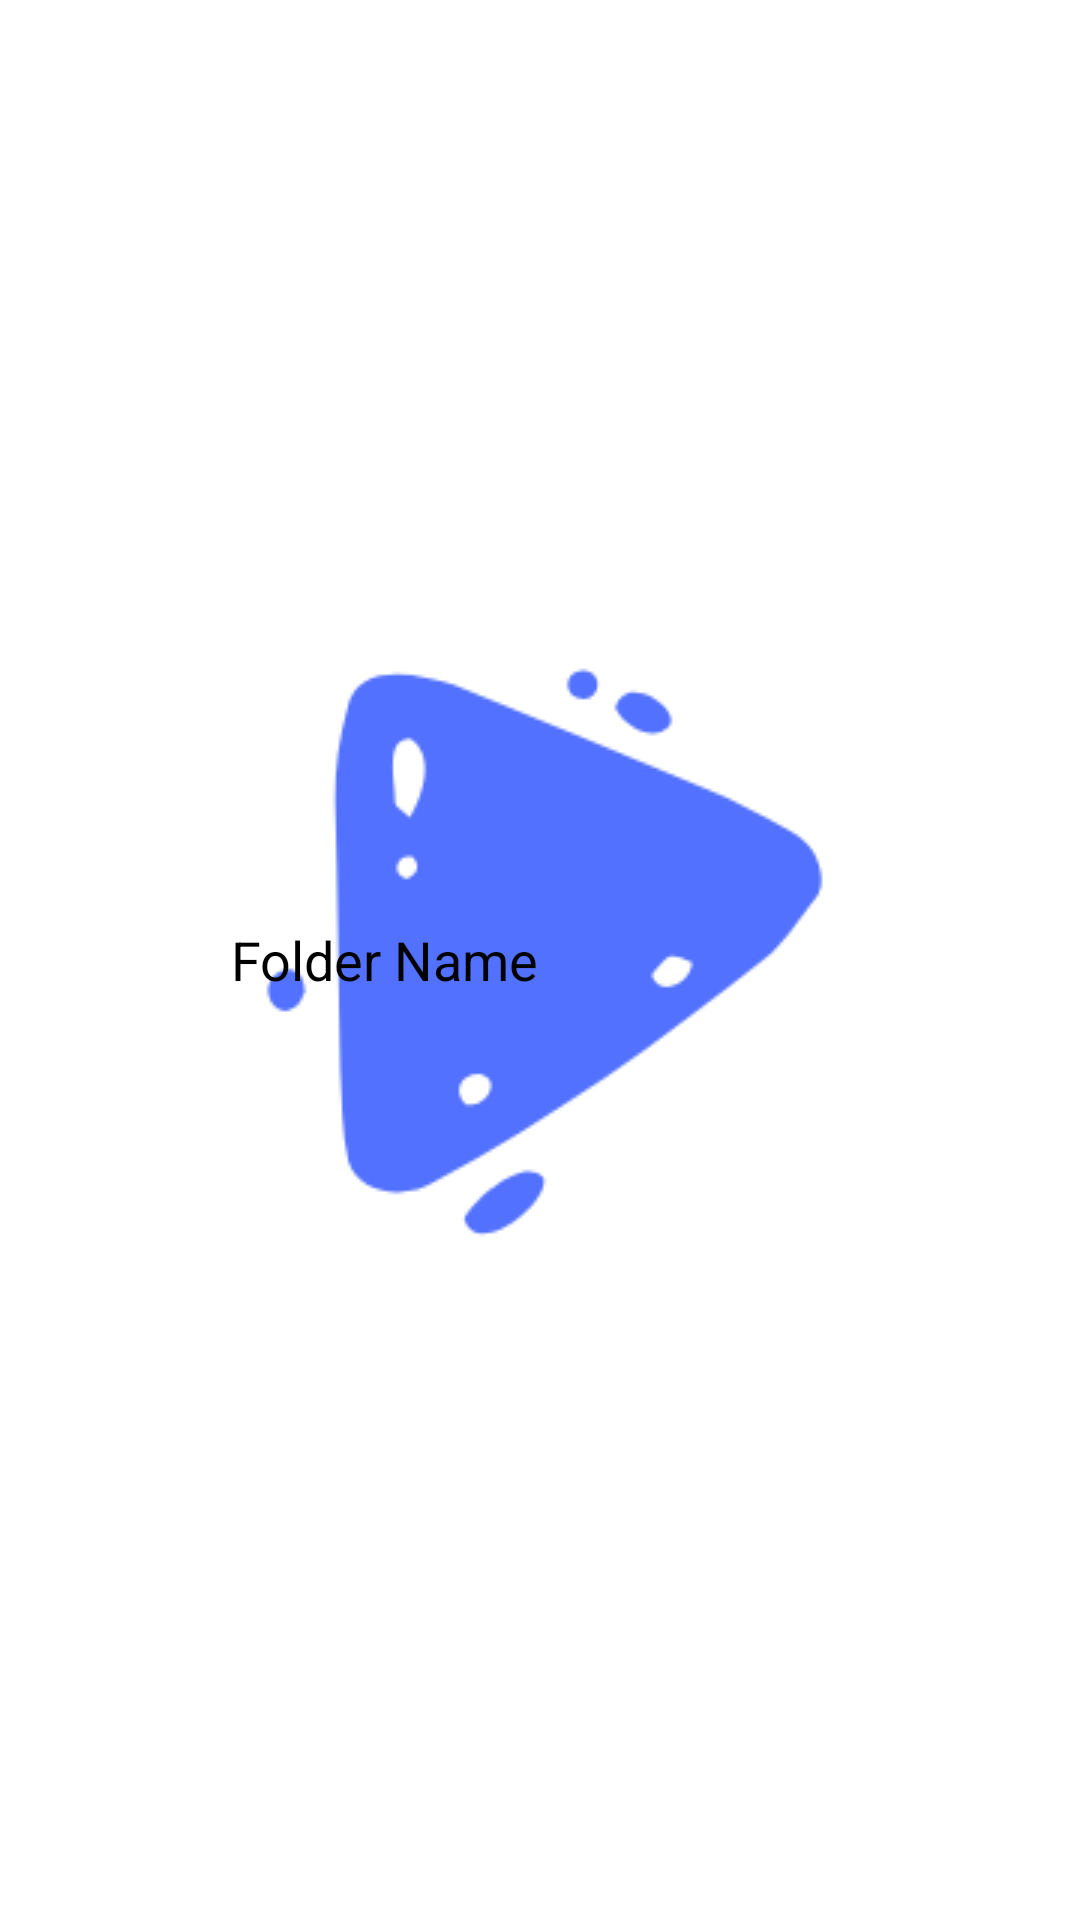

Write the Android layout XML for this screen, with the resource values it uses.
<!-- AndroidManifest.xml: application theme splash_screen -->
<!-- res/layout/folder_view.xml -->
<?xml version="1.0" encoding="utf-8"?>
<androidx.appcompat.widget.LinearLayoutCompat xmlns:android="http://schemas.android.com/apk/res/android"
    xmlns:app="http://schemas.android.com/apk/res-auto"
    android:layout_width="match_parent"
    android:layout_height="wrap_content"
    android:orientation="horizontal"
    android:padding="2dp"
    android:clickable="true"
    android:focusable="true"
    android:background="?attr/selectableItemBackground"
    android:layout_marginBottom="5dp">

    <com.google.android.material.imageview.ShapeableImageView
        android:layout_width="70dp"
        android:layout_height="50dp"
        android:src="@drawable/folder_icon"
        android:tint="@color/cool_blue"
        android:contentDescription="@string/image"/>

    <TextView
        android:id="@+id/folderNameFV"
        android:layout_width="match_parent"
        android:layout_height="match_parent"
        android:text="@string/folder_name"
        android:textColor="@color/black"
        android:gravity="center_vertical"
        android:textSize="18sp"
        android:layout_marginHorizontal="5dp"/>

</androidx.appcompat.widget.LinearLayoutCompat>
<!-- resources referenced by this layout -->
<resources>
  <color name="black">#FF000000</color>
  <color name="cool_blue">#0374FF</color>
  <string name="folder_name">Folder Name</string>
  <string name="image">Image</string>
  <style name="splash_screen" parent="Theme.MaterialComponents.Light.NoActionBar">
          <item name="android:windowBackground">@drawable/splash_screen</item>
      </style>
  <!-- drawable splash_screen (drawable) -->
  <?xml version="1.0" encoding="utf-8"?>
  <layer-list xmlns:android="http://schemas.android.com/apk/res/android">
      <item android:drawable="@color/white" />
      <item android:drawable="@drawable/ic_video_bee" android:gravity="center" />
  </layer-list>
  <color name="white">#FFFFFFFF</color>
  <!-- drawable ic_video_bee: png bitmap (drawable, 6951 bytes) -->
</resources>
